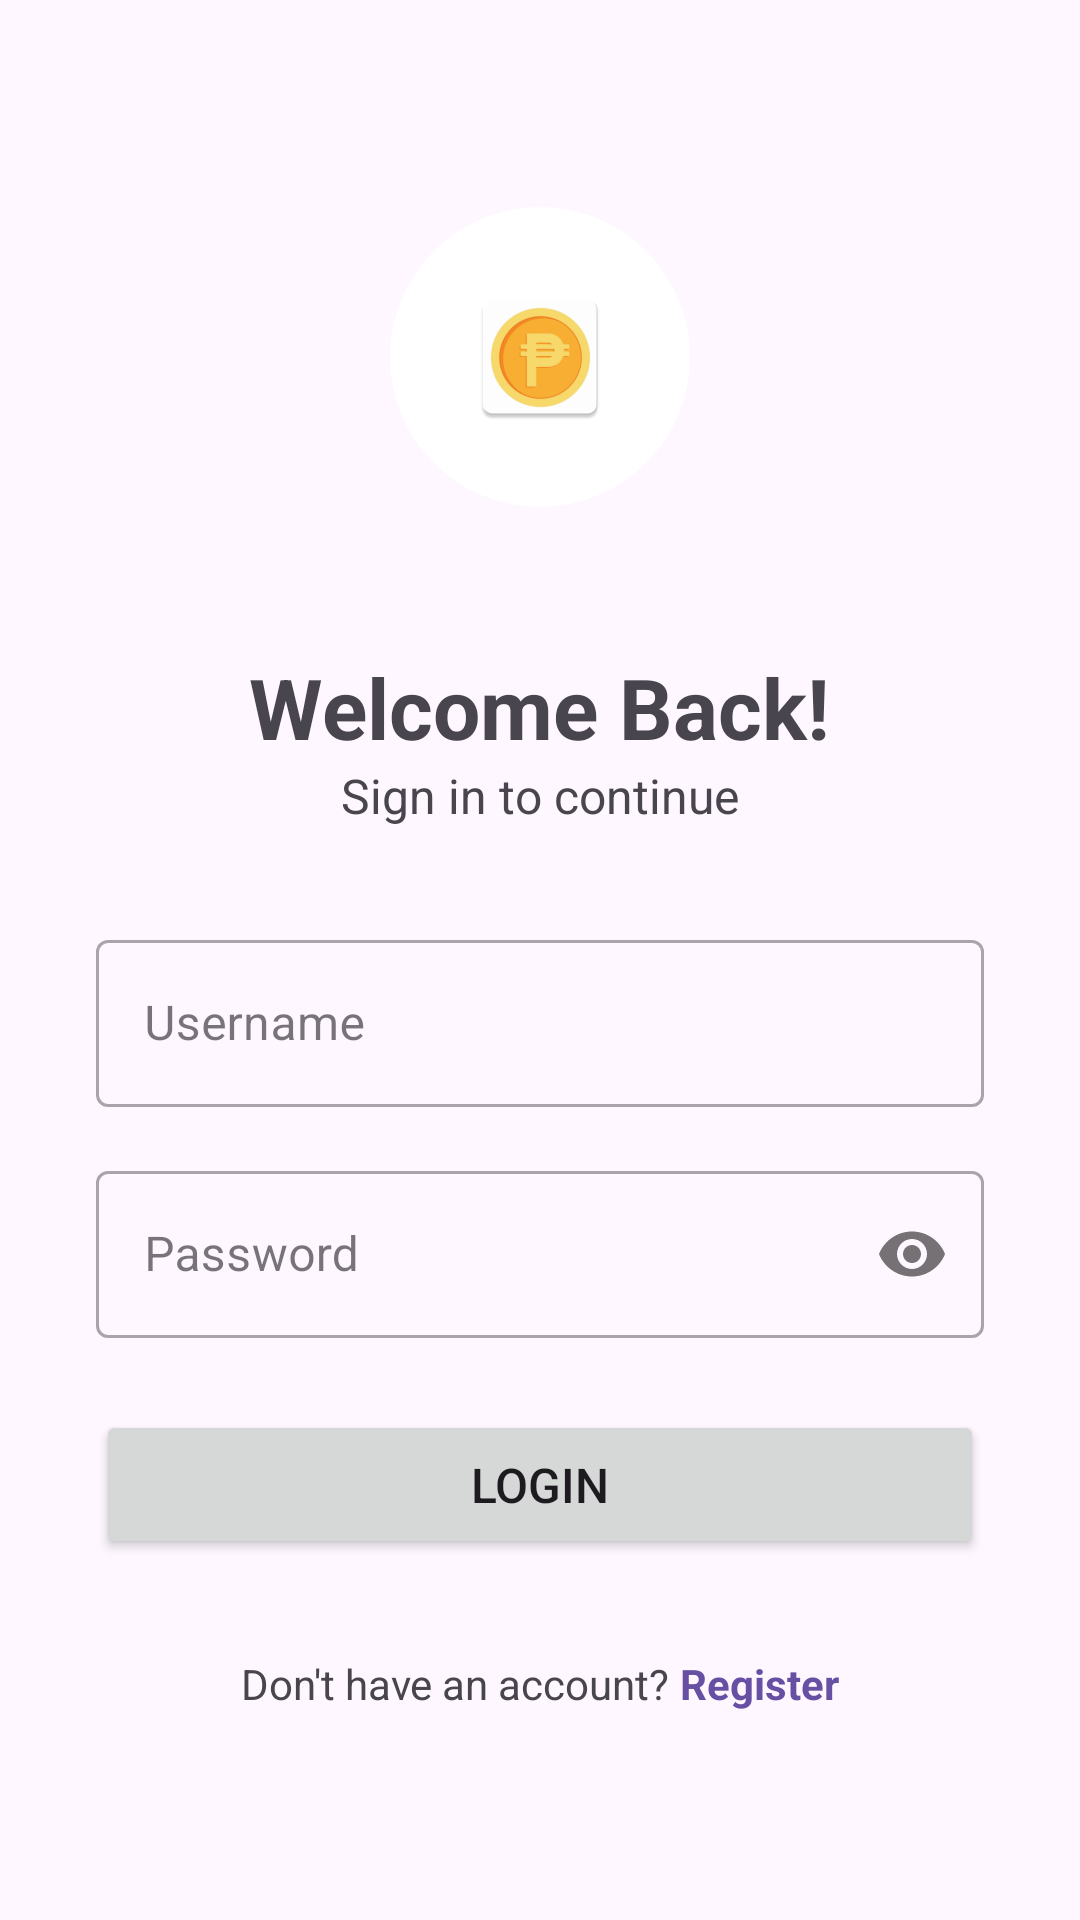

The Android layout XML behind this screen, and the referenced resources:
<!-- AndroidManifest.xml: application theme Theme.Barcoin -->
<!-- res/layout/activity_main.xml -->
<?xml version="1.0" encoding="utf-8"?>
<LinearLayout xmlns:android="http://schemas.android.com/apk/res/android"
    xmlns:app="http://schemas.android.com/apk/res-auto"
    android:layout_width="match_parent"
    android:layout_height="match_parent"
    android:gravity="center"
    android:orientation="vertical"
    android:padding="32dp">

    <ImageView
        android:id="@+id/ivLogo"
        android:layout_width="100dp"
        android:layout_height="100dp"
        android:layout_marginBottom="48dp"
        android:contentDescription="App Logo"
        android:adjustViewBounds="true"
        android:scaleType="centerInside"
        android:background="@drawable/circle_background"
        android:padding="8dp" android:src="@mipmap/ic_launcher" />
    <TextView
        android:id="@+id/tvTitle"
        android:layout_width="wrap_content"
        android:layout_height="wrap_content"
        android:text="Welcome Back!"
        android:textSize="28sp"
        android:textStyle="bold" />

    <TextView
        android:id="@+id/tvSubtitle"
        android:layout_width="wrap_content"
        android:layout_height="wrap_content"
        android:layout_marginBottom="32dp"
        android:text="Sign in to continue"
        android:textSize="16sp" />

    <com.google.android.material.textfield.TextInputLayout
        android:id="@+id/tilUsername"
        style="@style/Widget.MaterialComponents.TextInputLayout.OutlinedBox"
        android:layout_width="match_parent"
        android:layout_height="wrap_content"
        android:hint="Username">

        <com.google.android.material.textfield.TextInputEditText
            android:id="@+id/etUsername"
            android:layout_width="match_parent"
            android:layout_height="wrap_content"
            android:inputType="textPersonName" />
    </com.google.android.material.textfield.TextInputLayout>

    <com.google.android.material.textfield.TextInputLayout
        android:id="@+id/tilPassword"
        style="@style/Widget.MaterialComponents.TextInputLayout.OutlinedBox"
        android:layout_width="match_parent"
        android:layout_height="wrap_content"
        android:layout_marginTop="16dp"
        android:hint="Password"
        app:passwordToggleEnabled="true">

        <com.google.android.material.textfield.TextInputEditText
            android:id="@+id/etPassword"
            android:layout_width="match_parent"
            android:layout_height="wrap_content"
            android:inputType="textPassword" />
    </com.google.android.material.textfield.TextInputLayout>

    <Button
        android:id="@+id/btnLogin"
        android:layout_width="match_parent"
        android:layout_height="wrap_content"
        android:layout_marginTop="24dp"
        android:paddingVertical="14dp"
        android:text="Login"
        android:textSize="16sp" />

    <LinearLayout
        android:layout_width="wrap_content"
        android:layout_height="wrap_content"
        android:layout_marginTop="32dp"
        android:orientation="horizontal">

        <TextView
            android:layout_width="wrap_content"
            android:layout_height="wrap_content"
            android:text="Don't have an account? "
            android:textSize="14sp" />

        <TextView
            android:id="@+id/tvGoRegister"
            android:layout_width="wrap_content"
            android:layout_height="wrap_content"
            android:text="Register"
            android:textColor="?attr/colorPrimary"
            android:textSize="14sp"
            android:textStyle="bold" />
    </LinearLayout>

</LinearLayout>
<!-- resources referenced by this layout -->
<resources>
  <!-- drawable circle_background (drawable) -->
  <?xml version="1.0" encoding="utf-8"?>
  <shape xmlns:android="http://schemas.android.com/apk/res/android"
      android:shape="oval">
      <solid android:color="@color/white" /> <size android:width="120dp" android:height="120dp"/> </shape>
  <!-- mipmap ic_launcher: webp bitmap (mipmap-hdpi, 2492 bytes) -->
  <style name="Theme.Barcoin" parent="Base.Theme.Barcoin" />
  <color name="white">#FFFFFFFF</color>
  <style name="Base.Theme.Barcoin" parent="Theme.Material3.DayNight.NoActionBar">
          
          
      </style>
</resources>
